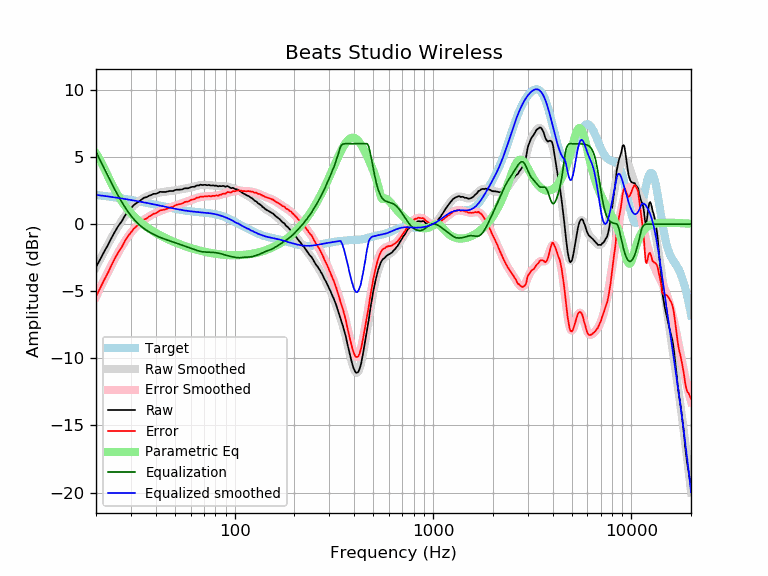

Source data for this figure (header and first rows):
frequency, raw, error, smoothed, error_smoothed, equalization, parametric_eq, equalized_raw, equalized_smoothed, target
20, -3.21, -5.39, -3.22, -5.41, 5.41, 5.27, 2.20, 2.19, 2.19
21, -2.61, -4.75, -2.61, -4.76, 4.76, 4.77, 2.15, 2.15, 2.15
22, -2.05, -4.15, -2.03, -4.14, 4.14, 4.17, 2.09, 2.11, 2.11
23, -1.54, -3.60, -1.49, -3.56, 3.56, 3.56, 2.03, 2.07, 2.07
24, -1.00, -3.03, -1.00, -3.03, 3.03, 3.00, 2.03, 2.03, 2.03
25, -0.52, -2.51, -0.53, -2.53, 2.53, 2.50, 2.01, 1.99, 1.99
26, -0.10, -2.05, -0.11, -2.07, 2.07, 2.07, 1.97, 1.95, 1.95
27, 0.22, -1.69, 0.27, -1.65, 1.65, 1.69, 1.87, 1.91, 1.91
28, 0.64, -1.23, 0.61, -1.27, 1.27, 1.36, 1.91, 1.88, 1.88
29, 0.94, -0.90, 0.91, -0.93, 0.93, 1.08, 1.87, 1.84, 1.84
30, 1.18, -0.62, 1.17, -0.64, 0.64, 0.82, 1.82, 1.80, 1.80
31, 1.42, -0.34, 1.39, -0.38, 0.38, 0.60, 1.80, 1.77, 1.77
32, 1.57, -0.16, 1.57, -0.16, 0.16, 0.40, 1.73, 1.73, 1.73
33, 1.70, 0.01, 1.73, 0.03, -0.03, 0.23, 1.67, 1.69, 1.69
34, 1.84, 0.18, 1.86, 0.20, -0.20, 0.07, 1.65, 1.66, 1.66
35, 1.98, 0.36, 1.96, 0.34, -0.34, -0.08, 1.64, 1.62, 1.62
36, 2.01, 0.42, 2.05, 0.46, -0.46, -0.21, 1.55, 1.59, 1.59
37, 2.12, 0.57, 2.13, 0.57, -0.57, -0.33, 1.55, 1.55, 1.55
38, 2.17, 0.65, 2.19, 0.67, -0.67, -0.44, 1.50, 1.52, 1.52
39, 2.26, 0.78, 2.25, 0.76, -0.76, -0.55, 1.50, 1.48, 1.48
40, 2.26, 0.81, 2.29, 0.84, -0.84, -0.65, 1.42, 1.45, 1.45
41, 2.32, 0.91, 2.33, 0.91, -0.91, -0.74, 1.41, 1.42, 1.42
42, 2.41, 1.03, 2.36, 0.98, -0.98, -0.82, 1.43, 1.38, 1.38
43, 2.40, 1.05, 2.39, 1.04, -1.04, -0.90, 1.37, 1.35, 1.35
44, 2.40, 1.08, 2.41, 1.09, -1.09, -0.98, 1.31, 1.32, 1.32
45, 2.40, 1.11, 2.43, 1.14, -1.14, -1.05, 1.26, 1.29, 1.29
46, 2.44, 1.18, 2.45, 1.19, -1.19, -1.11, 1.25, 1.26, 1.26
47, 2.47, 1.24, 2.47, 1.24, -1.24, -1.18, 1.24, 1.23, 1.23
48, 2.47, 1.27, 2.48, 1.28, -1.28, -1.24, 1.19, 1.20, 1.20
49, 2.47, 1.30, 2.50, 1.33, -1.33, -1.29, 1.15, 1.18, 1.18
50, 2.54, 1.39, 2.52, 1.37, -1.37, -1.35, 1.17, 1.15, 1.15
51, 2.57, 1.45, 2.54, 1.42, -1.42, -1.40, 1.16, 1.13, 1.13
52, 2.57, 1.47, 2.56, 1.46, -1.46, -1.45, 1.11, 1.10, 1.10
53, 2.57, 1.49, 2.58, 1.50, -1.50, -1.50, 1.07, 1.08, 1.08
54, 2.58, 1.52, 2.61, 1.55, -1.55, -1.54, 1.04, 1.06, 1.06
55, 2.62, 1.58, 2.63, 1.59, -1.59, -1.59, 1.04, 1.04, 1.04
56, 2.67, 1.65, 2.65, 1.63, -1.63, -1.63, 1.05, 1.02, 1.02
57, 2.67, 1.67, 2.67, 1.66, -1.66, -1.67, 1.01, 1.00, 1.00
58, 2.67, 1.68, 2.69, 1.70, -1.70, -1.70, 0.97, 0.99, 0.99
59, 2.70, 1.73, 2.72, 1.74, -1.74, -1.74, 0.96, 0.97, 0.97
60, 2.75, 1.79, 2.74, 1.78, -1.78, -1.77, 0.97, 0.96, 0.96
61, 2.78, 1.84, 2.77, 1.82, -1.82, -1.81, 0.96, 0.95, 0.95
62, 2.78, 1.85, 2.80, 1.86, -1.86, -1.84, 0.92, 0.94, 0.94
63, 2.80, 1.88, 2.83, 1.90, -1.90, -1.87, 0.90, 0.92, 0.92
64, 2.87, 1.96, 2.85, 1.94, -1.94, -1.90, 0.93, 0.91, 0.91
65, 2.89, 1.99, 2.88, 1.97, -1.97, -1.92, 0.92, 0.91, 0.91
66, 2.88, 1.99, 2.90, 2.00, -2.00, -1.95, 0.88, 0.90, 0.90
67, 2.94, 2.06, 2.91, 2.02, -2.02, -1.97, 0.92, 0.89, 0.89
68, 2.93, 2.05, 2.92, 2.04, -2.04, -2.00, 0.89, 0.88, 0.88
69, 2.91, 2.04, 2.93, 2.06, -2.06, -2.02, 0.86, 0.87, 0.87
70, 2.93, 2.07, 2.93, 2.07, -2.07, -2.04, 0.87, 0.86, 0.86
71, 2.93, 2.08, 2.93, 2.07, -2.07, -2.06, 0.86, 0.85, 0.85
72, 2.91, 2.07, 2.92, 2.08, -2.08, -2.08, 0.83, 0.84, 0.84
73, 2.90, 2.07, 2.92, 2.08, -2.08, -2.10, 0.82, 0.84, 0.84
74, 2.93, 2.11, 2.91, 2.09, -2.09, -2.12, 0.85, 0.82, 0.83
75, 2.90, 2.09, 2.90, 2.09, -2.09, -2.13, 0.81, 0.81, 0.81
76, 2.87, 2.07, 2.90, 2.09, -2.09, -2.15, 0.78, 0.80, 0.80
77, 2.89, 2.10, 2.89, 2.10, -2.10, -2.17, 0.79, 0.79, 0.79
78, 2.89, 2.12, 2.88, 2.10, -2.10, -2.18, 0.79, 0.77, 0.78
79, 2.86, 2.10, 2.87, 2.11, -2.11, -2.19, 0.75, 0.76, 0.76
... 553 more rows
